Run: headless pygame with SDL's dummy video driver; simulated clock (each Clock.tick advances the game by its frame time, no real sleeping); random seed 0; keys injected as events and as key.get_pressed() state; no mouse input.
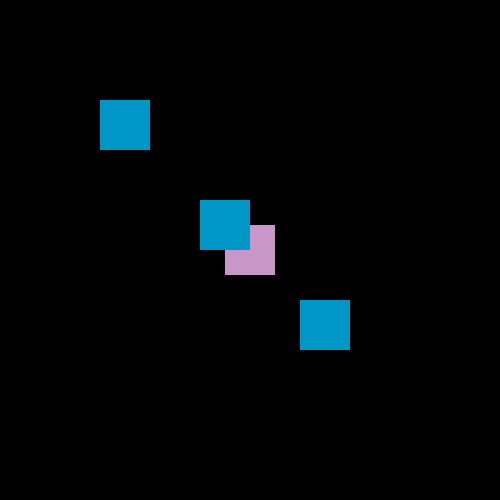
Frame 1 of 4 · flips 1–60 · no input
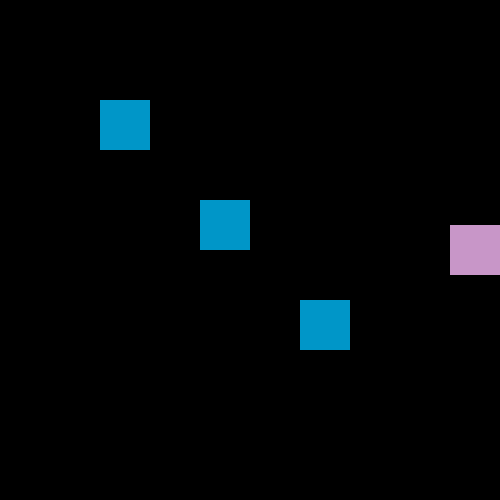
Frame 2 of 4 · flips 61–180 · tapped SPACE, RETURN · held RIGHT (→), D
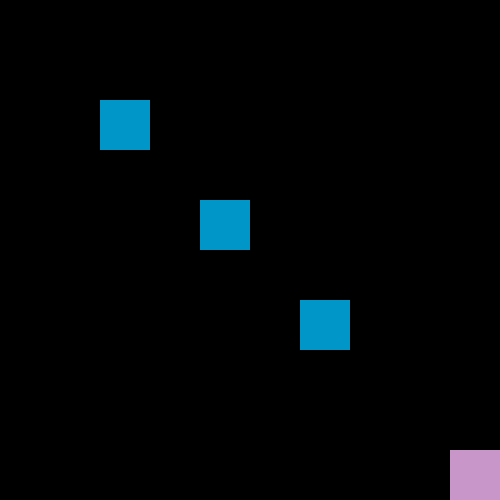
Frame 3 of 4 · flips 181–300 · held DOWN (↓), S
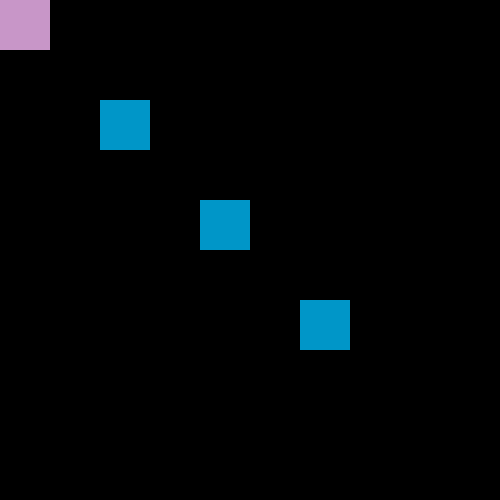
Frame 4 of 4 · flips 301–420 · held LEFT (←), A, UP (↑), W

The pygame program that drew these frames:

import pygame
class Player(pygame.sprite.Sprite):
    def __init__(self):
        super().__init__()
        self.image = pygame.Surface((50, 50))
        self.image.fill((200, 150, 200))
        self.rect = self.image.get_rect()
        self.rect.center = (250,250)
        self.speed = 5
    def update(self, keys):
        if keys[pygame.K_UP]:
            self.rect.y -=self.speed
        if keys[pygame.K_DOWN]:
            self.rect.y +=self.speed
        if keys[pygame.K_RIGHT]:
            self.rect.x +=self.speed
        if keys[pygame.K_LEFT]:
            self.rect.x -=self.speed
        self.rect.x = max(0, min(500 - self.rect.width, self.rect.x))
        self.rect.y = max(0, min(500 - self.rect.height, self.rect.y))


class Enemy(pygame.sprite.Sprite):
    def __init__(self, x, y):
        super().__init__()
        self.image = pygame.Surface((50, 50))
        self.image.fill((0, 150, 200))
        self.rect = self.image.get_rect()
        self.rect.topleft = (x,y)

pygame.init()
screen = pygame.display.set_mode((500, 500))
pygame.display.set_caption("Collision Detection")
clock = pygame.time.Clock()

player1 = Player()
opponent1 = Enemy(100,100)
opponent2 = Enemy(300,300)
opponent3 = Enemy(200,200)

opponent_group = pygame.sprite.Group()
opponent_group.add(opponent1, opponent2, opponent3)

while True:
    for event in pygame.event.get():
        if event.type == pygame.QUIT:
            pygame.quit()
            quit()

    keys = pygame.key.get_pressed()
    player1.update(keys)

    collision = pygame.sprite.spritecollide(player1, opponent_group, False)
    for hit in collision:
        print("collided")

    screen.fill((0, 0, 0))
    screen.blit(player1.image, player1.rect)
    opponent_group.draw(screen)
    pygame.display.update()

    clock.tick(60)
